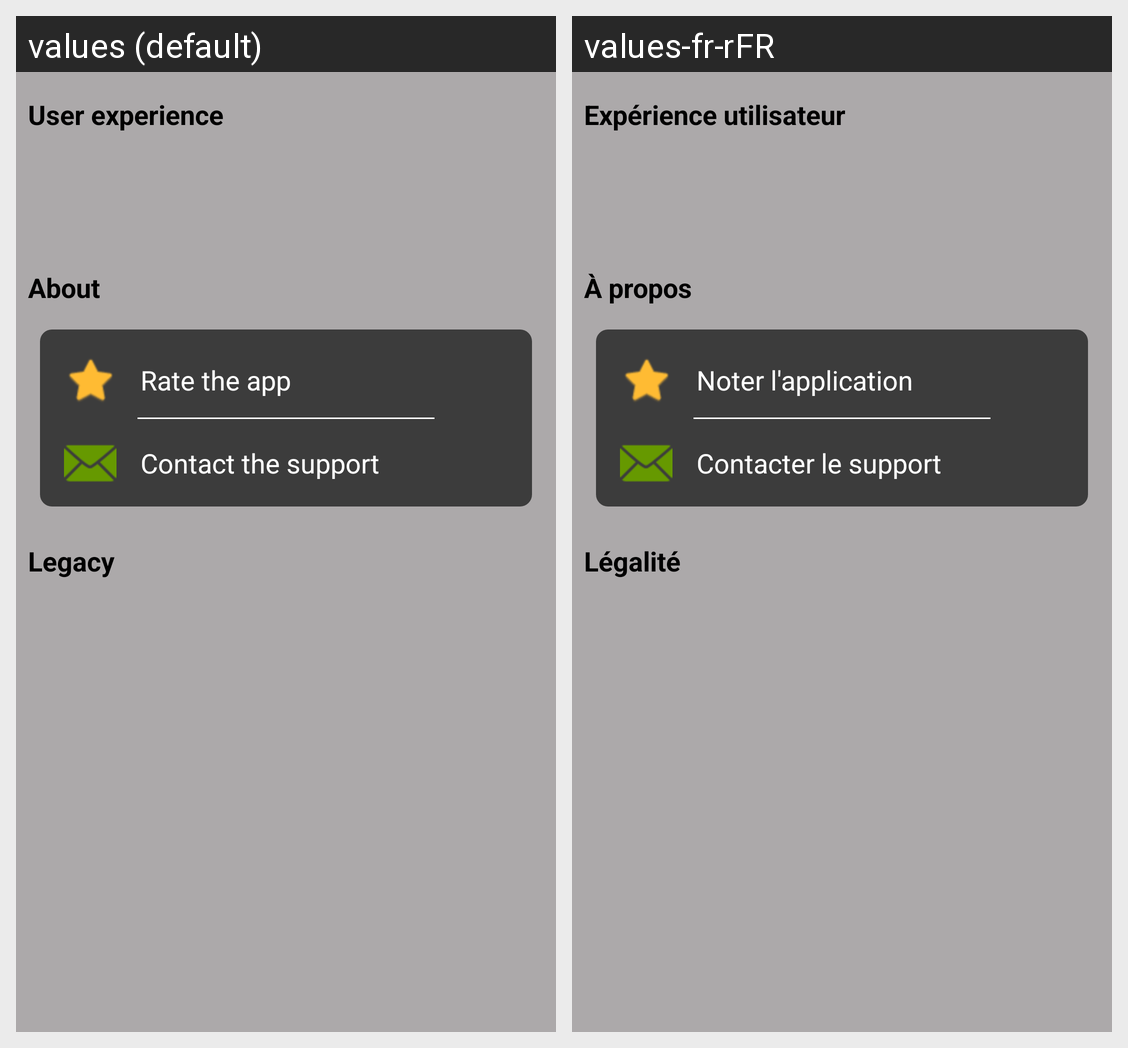

For this localized Android screen grid, give each drawn string resource with its value in every locale shown.
Android screen res/layout/fragment_settings.xml rendered under 2 locales, left to right: values (default), values-fr-rFR. Device: Nexus 5 (rendered at 1080×1920; each locale shown at half size, 540×960, under a caption strip naming it); theme AppTheme.
Strings drawn on this screen, with the default value and each locale's value (text and hints the layout hard-codes, and strings that could not be matched under every locale, appear in the picture but are not listed):

settings_user_experience
  values: User experience
  values-fr-rFR: Expérience utilisateur

settings_about
  values: About
  values-fr-rFR: À propos

settings_rate_app
  values: Rate the app
  values-fr-rFR: Noter l'application

settings_contact
  values: Contact the support
  values-fr-rFR: Contacter le support

settings_legacy
  values: Legacy
  values-fr-rFR: Légalité
